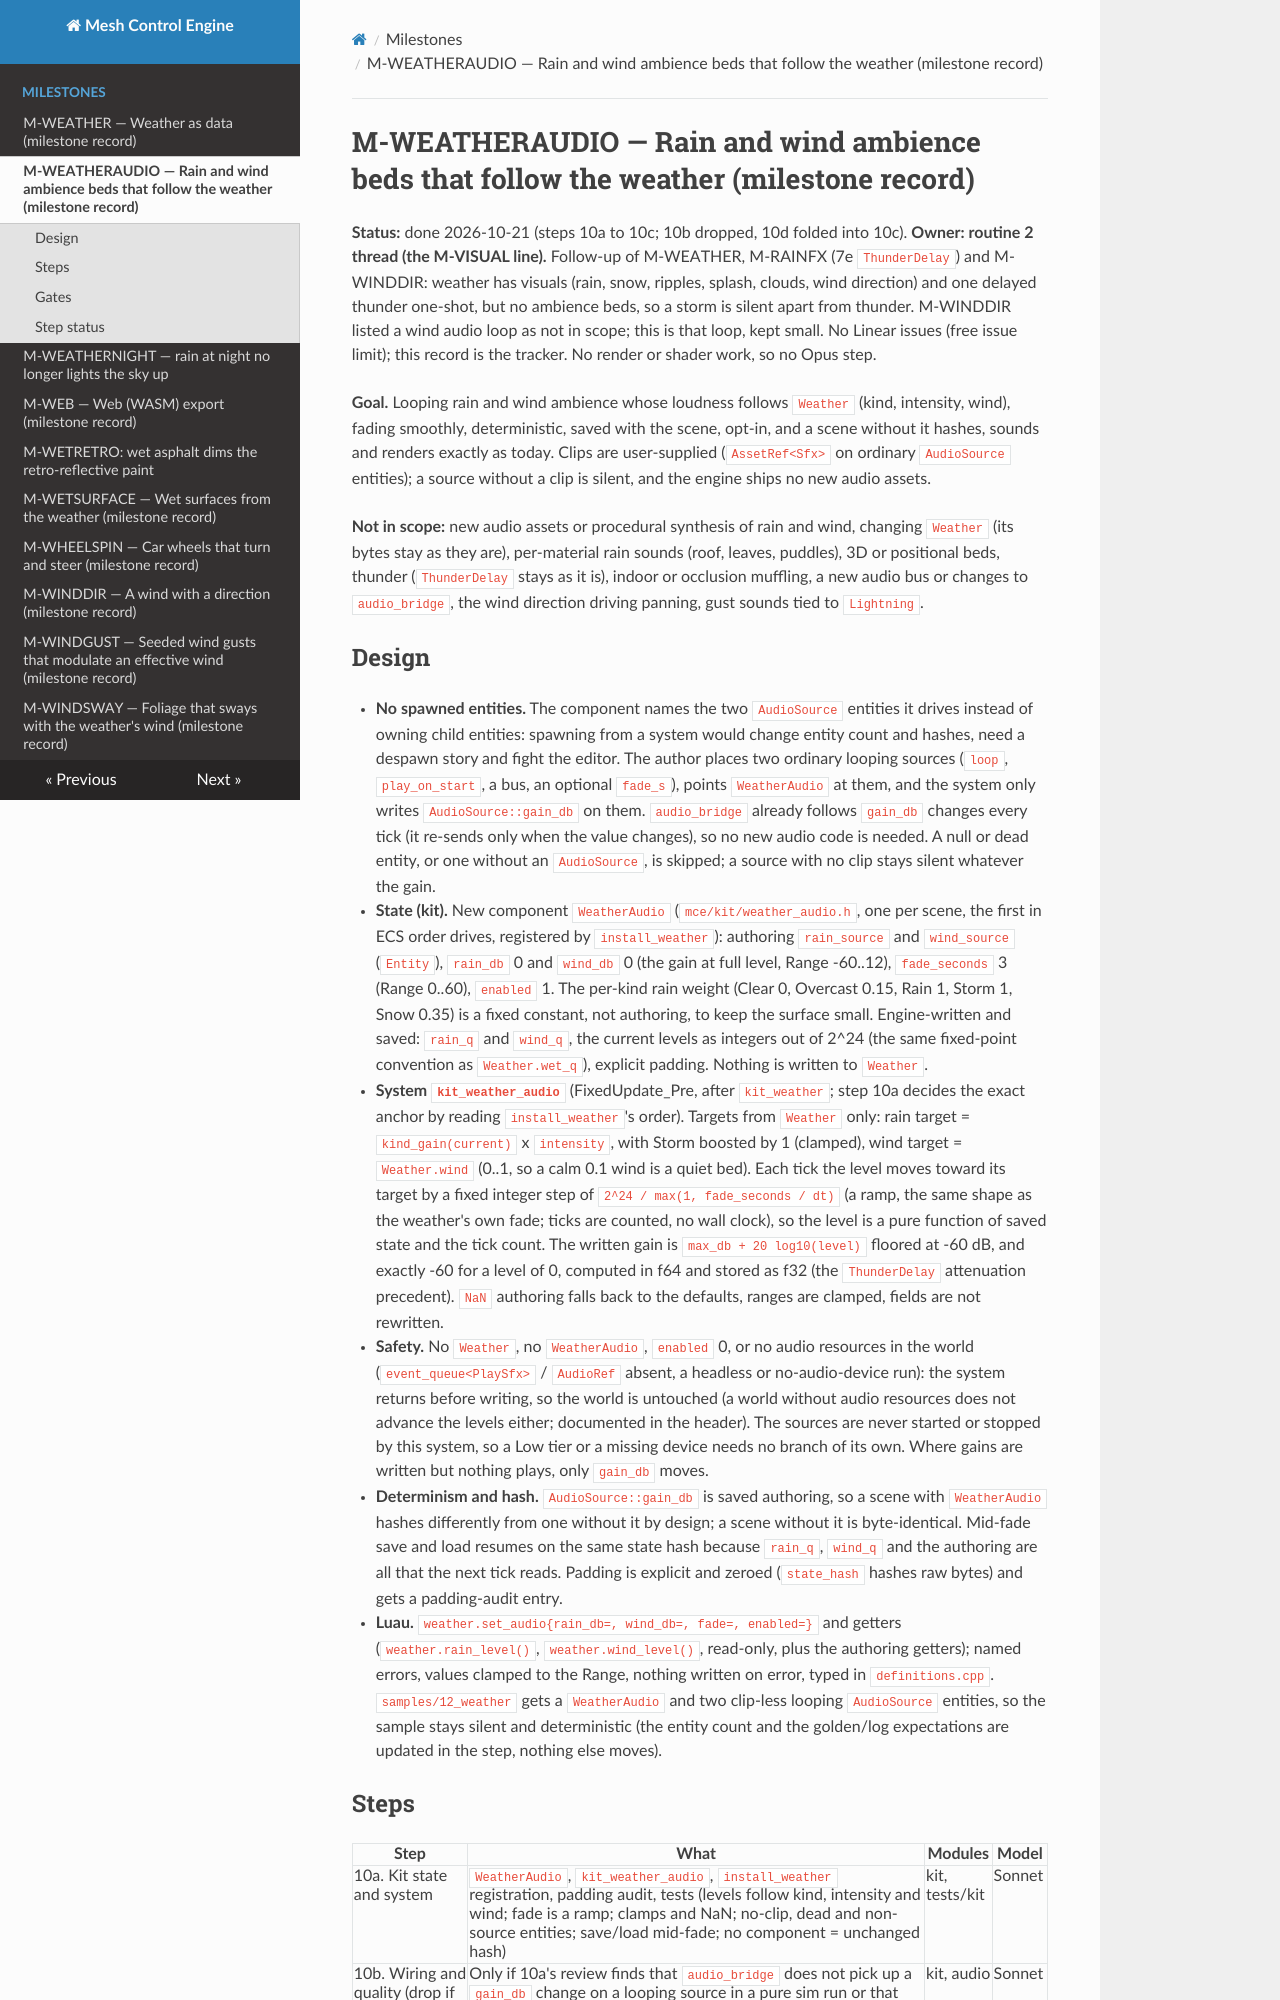

repository: sberkan09/mesh_control_engine · page: milestones/M-WEATHERAUDIO/index.html · generator: mkdocs

# M-WEATHERAUDIO — Rain and wind ambience beds that follow the weather (milestone record)

**Status:** done 2026-10-21 (steps 10a to 10c; 10b dropped, 10d folded into 10c). **Owner: routine 2 thread (the M-VISUAL line).** Follow-up of M-WEATHER, M-RAINFX (7e `ThunderDelay`) and M-WINDDIR: weather has visuals (rain, snow, ripples, splash, clouds, wind direction) and one delayed thunder one-shot, but no ambience beds, so a storm is silent apart from thunder. M-WINDDIR listed a wind audio loop as not in scope; this is that loop, kept small. No Linear issues (free issue limit); this record is the tracker. No render or shader work, so no Opus step.

**Goal.** Looping rain and wind ambience whose loudness follows `Weather` (kind, intensity, wind), fading smoothly, deterministic, saved with the scene, opt-in, and a scene without it hashes, sounds and renders exactly as today. Clips are user-supplied (`AssetRef<Sfx>` on ordinary `AudioSource` entities); a source without a clip is silent, and the engine ships no new audio assets.

**Not in scope:** new audio assets or procedural synthesis of rain and wind, changing `Weather` (its bytes stay as they are), per-material rain sounds (roof, leaves, puddles), 3D or positional beds, thunder (`ThunderDelay` stays as it is), indoor or occlusion muffling, a new audio bus or changes to `audio_bridge`, the wind direction driving panning, gust sounds tied to `Lightning`.

## Design

- **No spawned entities.** The component names the two `AudioSource` entities it drives instead of owning child entities: spawning from a system would change entity count and hashes, need a despawn story and fight the editor. The author places two ordinary looping sources (`loop`, `play_on_start`, a bus, an optional `fade_s`), points `WeatherAudio` at them, and the system only writes `AudioSource::gain_db` on them. `audio_bridge` already follows `gain_db` changes every tick (it re-sends only when the value changes), so no new audio code is needed. A null or dead entity, or one without an `AudioSource`, is skipped; a source with no clip stays silent whatever the gain.
- **State (kit).** New component `WeatherAudio` (`mce/kit/weather_audio.h`, one per scene, the first in ECS order drives, registered by `install_weather`): authoring `rain_source` and `wind_source` (`Entity`), `rain_db` 0 and `wind_db` 0 (the gain at full level, Range -60..12), `fade_seconds` 3 (Range 0..60), `enabled` 1. The per-kind rain weight (Clear 0, Overcast 0.15, Rain 1, Storm 1, Snow 0.35) is a fixed constant, not authoring, to keep the surface small. Engine-written and saved: `rain_q` and `wind_q`, the current levels as integers out of 2^24 (the same fixed-point convention as `Weather.wet_q`), explicit padding. Nothing is written to `Weather`.
- **System `kit_weather_audio`** (FixedUpdate_Pre, after `kit_weather`; step 10a decides the exact anchor by reading `install_weather`'s order). Targets from `Weather` only: rain target = `kind_gain(current)` x `intensity`, with Storm boosted by 1 (clamped), wind target = `Weather.wind` (0..1, so a calm 0.1 wind is a quiet bed). Each tick the level moves toward its target by a fixed integer step of `2^24 / max(1, fade_seconds / dt)` (a ramp, the same shape as the weather's own fade; ticks are counted, no wall clock), so the level is a pure function of saved state and the tick count. The written gain is `max_db + 20 log10(level)` floored at -60 dB, and exactly -60 for a level of 0, computed in f64 and stored as f32 (the `ThunderDelay` attenuation precedent). `NaN` authoring falls back to the defaults, ranges are clamped, fields are not rewritten.
- **Safety.** No `Weather`, no `WeatherAudio`, `enabled` 0, or no audio resources in the world (`event_queue<PlaySfx>` / `AudioRef` absent, a headless or no-audio-device run): the system returns before writing, so the world is untouched (a world without audio resources does not advance the levels either; documented in the header). The sources are never started or stopped by this system, so a Low tier or a missing device needs no branch of its own. Where gains are written but nothing plays, only `gain_db` moves.
- **Determinism and hash.** `AudioSource::gain_db` is saved authoring, so a scene with `WeatherAudio` hashes differently from one without it by design; a scene without it is byte-identical. Mid-fade save and load resumes on the same state hash because `rain_q`, `wind_q` and the authoring are all that the next tick reads. Padding is explicit and zeroed (`state_hash` hashes raw bytes) and gets a padding-audit entry.
- **Luau.** `weather.set_audio{rain_db=, wind_db=, fade=, enabled=}` and getters (`weather.rain_level()`, `weather.wind_level()`, read-only, plus the authoring getters); named errors, values clamped to the Range, nothing written on error, typed in `definitions.cpp`. `samples/12_weather` gets a `WeatherAudio` and two clip-less looping `AudioSource` entities, so the sample stays silent and deterministic (the entity count and the golden/log expectations are updated in the step, nothing else moves).
